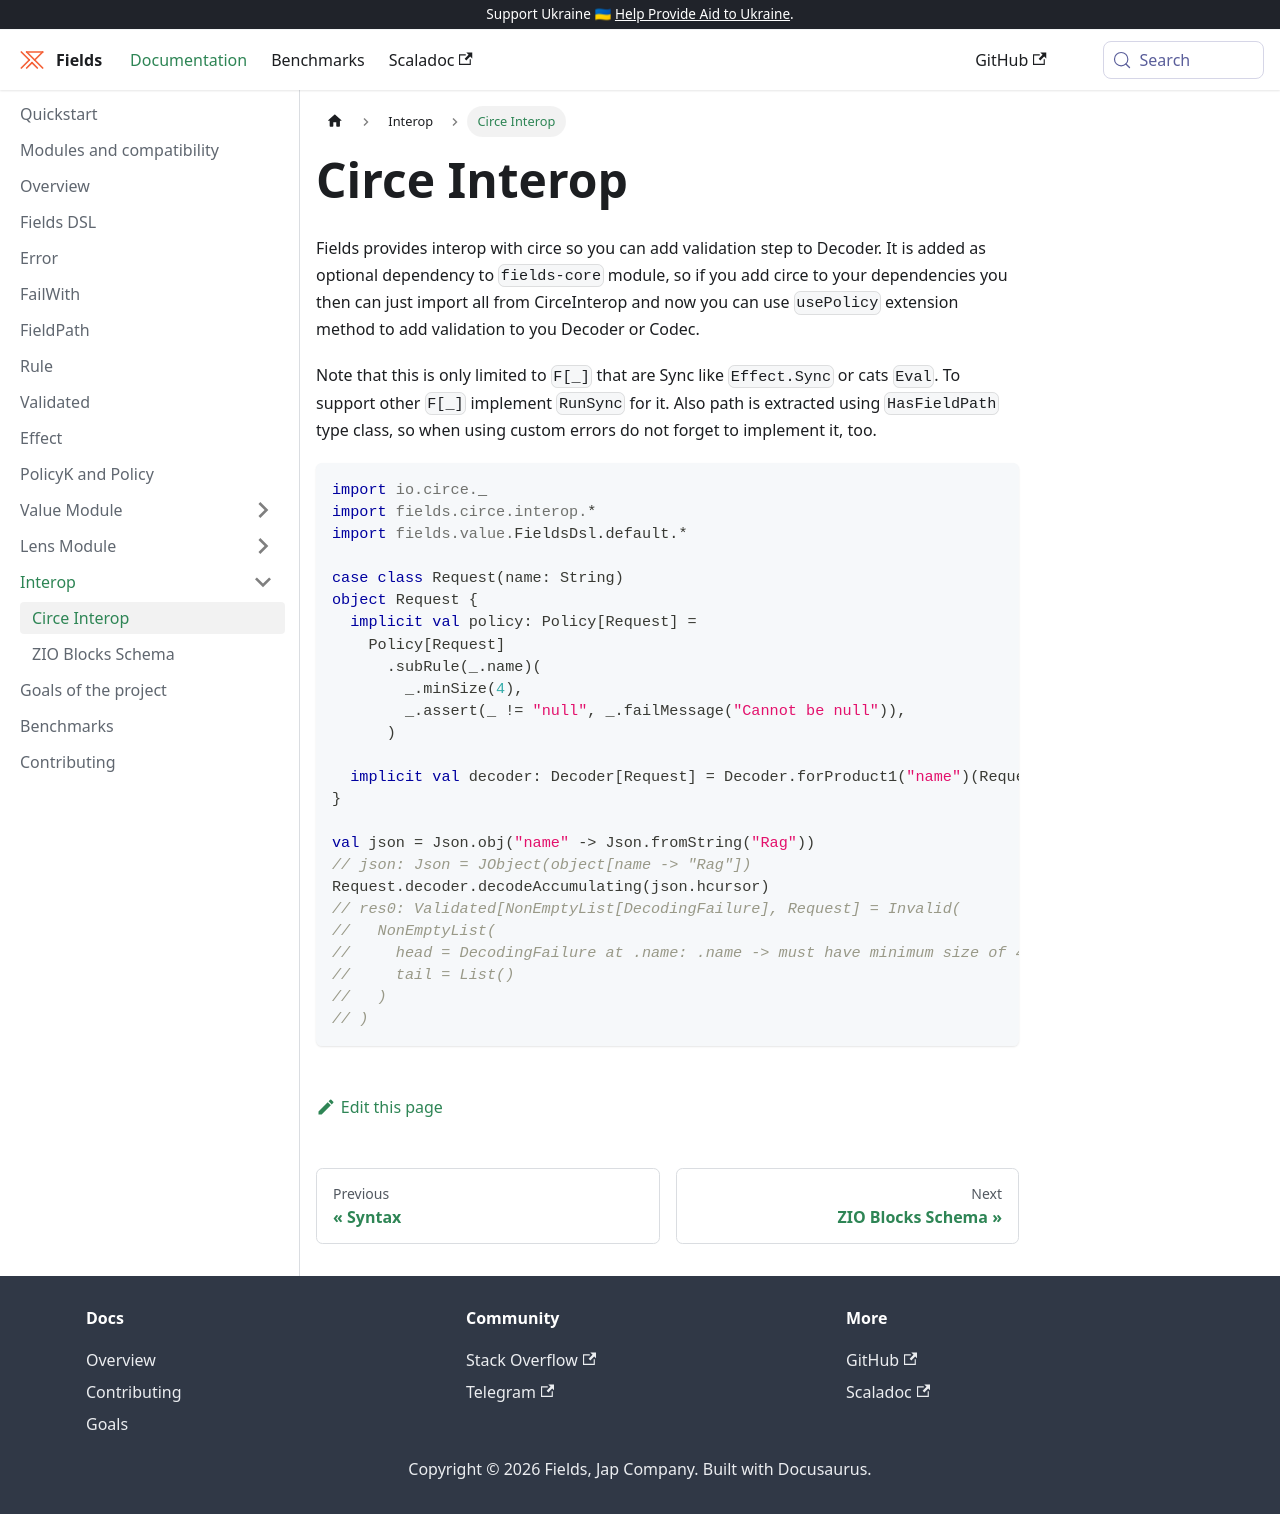

repository: jap-company/fields · page: docs/interop-circe/index.html · generator: docusaurus

# Circe Interop

Fields provides interop with circe so you can add validation step to Decoder.
It is added as optional dependency to `fields-core` module, so if you add circe to your dependencies you then can
just import all from CirceInterop and now you can use `usePolicy` extension method to add validation to you Decoder or Codec.

Note that this is only limited to `F[_]` that are Sync like `Effect.Sync` or cats `Eval`. To support other `F[_]` implement `RunSync` for it.
Also path is extracted using `HasFieldPath` type class, so when using custom errors do not forget to implement it, too.

```scala mdoc
import io.circe._
import fields.circe.interop.*
import fields.value.FieldsDsl.default.*

case class Request(name: String)
object Request {
  implicit val policy: Policy[Request] =
    Policy[Request]
      .subRule(_.name)(
        _.minSize(4),
        _.assert(_ != "null", _.failMessage("Cannot be null")),
      )

  implicit val decoder: Decoder[Request] = Decoder.forProduct1("name")(Request.apply).usePolicy(policy.contramap(Field(_)))
}

val json = Json.obj("name" -> Json.fromString("Rag"))
Request.decoder.decodeAccumulating(json.hcursor)
```
